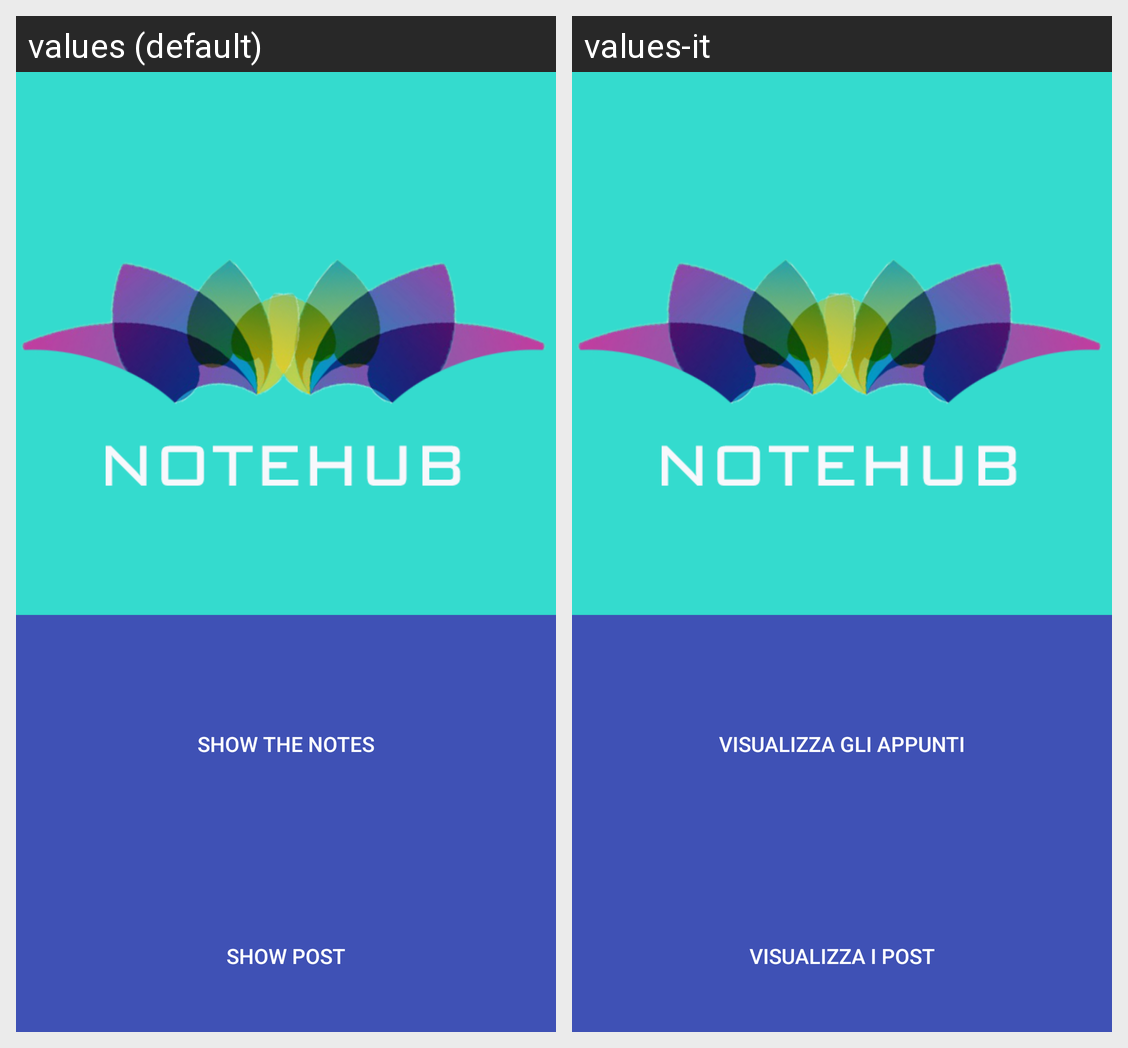

Strings drawn on this Android screen and how each of the app's shown locales translates them:
Android screen res/layout/activity_main.xml rendered under 2 locales, left to right: values (default), values-it. Device: Nexus 5 (rendered at 1080×1920; each locale shown at half size, 540×960, under a caption strip naming it); theme AppTheme.
Strings drawn on this screen, with the default value and each locale's value (text and hints the layout hard-codes, and strings that could not be matched under every locale, appear in the picture but are not listed):

visualizzaAppunti
  values: Show the notes
  values-it: Visualizza gli Appunti

visualizzaPost
  values: Show post
  values-it: Visualizza i Post
